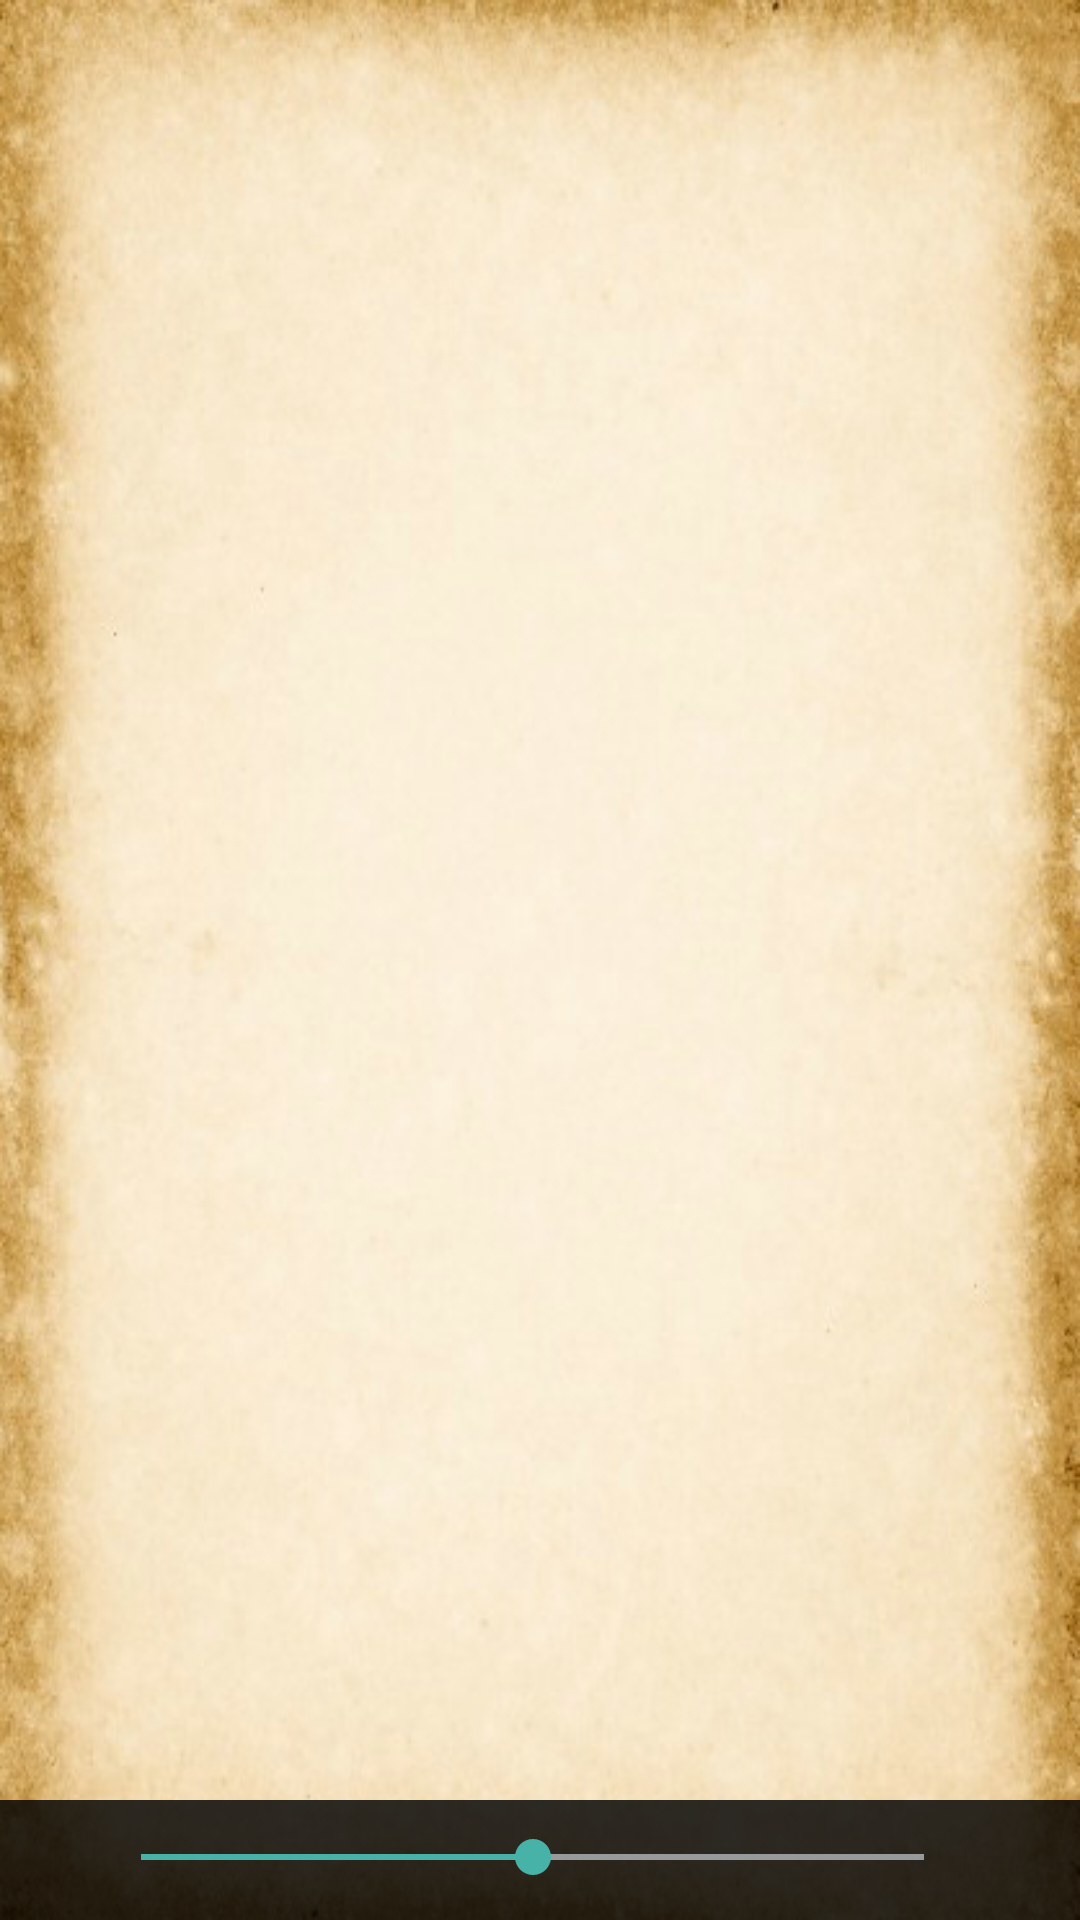

Android layout source for this screen:
<!-- AndroidManifest.xml: activity theme AppTheme.NoActionBar -->
<!-- res/layout/activity_setting.xml -->
<?xml version="1.0" encoding="utf-8"?>
<android.support.design.widget.CoordinatorLayout xmlns:android="http://schemas.android.com/apk/res/android"
                                                 xmlns:app="http://schemas.android.com/apk/res-auto"
                                                 xmlns:tools="http://schemas.android.com/tools"
                                                 android:layout_width="match_parent"
                                                 android:layout_height="match_parent" android:background="@drawable/ic_bg"
                                                 android:fitsSystemWindows="true"  tools:context=".SettingActivity" >


<FrameLayout
             android:layout_width="match_parent"
             android:layout_height="match_parent"   >

    <ImageView android:id="@+id/img_bg" android:scaleType="fitXY"

               android:layout_width="match_parent"
        android:layout_height="match_parent"/>
    <RelativeLayout
                    android:orientation="vertical"
                    android:layout_width="match_parent"
                    android:layout_height="match_parent"  android:background="@android:color/transparent" >

        <TableLayout
            android:background="#D1000000"
            android:layout_width="match_parent"
            android:layout_alignParentBottom="true" android:paddingLeft="@dimen/activity_horizontal_margin" android:paddingRight="@dimen/activity_horizontal_margin"
            android:layout_height="wrap_content"  android:stretchColumns="1"    android:shrinkColumns="0,2">
            <TableRow  android:paddingBottom="10dp" android:paddingTop="10dp"  >
                <ImageView   android:layout_width="15dp"
                             android:layout_height="15dp"
                             app:ico_icon="@string/faw_font"
                             app:ico_size="15dp"
                             app:ico_color="@color/colorWhite"/>
                <SeekBar android:max="100" android:progress="50"
                         android:progressDrawable="@drawable/seekbar_style"
                    />
                <ImageView   android:layout_width="20dp"
                             android:layout_height="20dp"
                             app:ico_icon="@string/faw_font"
                             app:ico_size="20dp"
                             app:ico_color="@color/colorWhite"/>
            </TableRow>

        </TableLayout>
    </RelativeLayout>
</FrameLayout>
</android.support.design.widget.CoordinatorLayout>
<!-- resources referenced by this layout -->
<resources>
  <color name="colorWhite">#FFFFFF</color>
  <dimen name="activity_horizontal_margin">16dp</dimen>
  <!-- drawable ic_bg: png bitmap (drawable, 235269 bytes) -->
  <!-- drawable seekbar_style (drawable) -->
  <?xml version="1.0" encoding="utf-8"?>
  <layer-list
      xmlns:android="http://schemas.android.com/apk/res/android">
      <item android:id="@android:id/background"  android:height="2dp" android:gravity="center_vertical">
          <shape>
              <solid android:color="#979a9b" />
          </shape>
      </item>
      <item android:id="@android:id/secondaryProgress" android:height="2dp"   android:gravity="center_vertical">
          <clip>
              <shape>
                  <solid android:color="#49545e" />
              </shape>
          </clip>
      </item>
      <item android:id="@android:id/progress"   android:height="2dp"  android:gravity="center_vertical">
          <clip>
              <shape>
                  <solid android:color="@color/colorPrimary" />
              </shape>
          </clip>
      </item>
  </layer-list>
  <style name="AppTheme.NoActionBar">
          <item name="windowActionBar">false</item>
          <item name="windowNoTitle">true</item>
      </style>
  <color name="colorPrimary">#47B3A8</color>
</resources>
